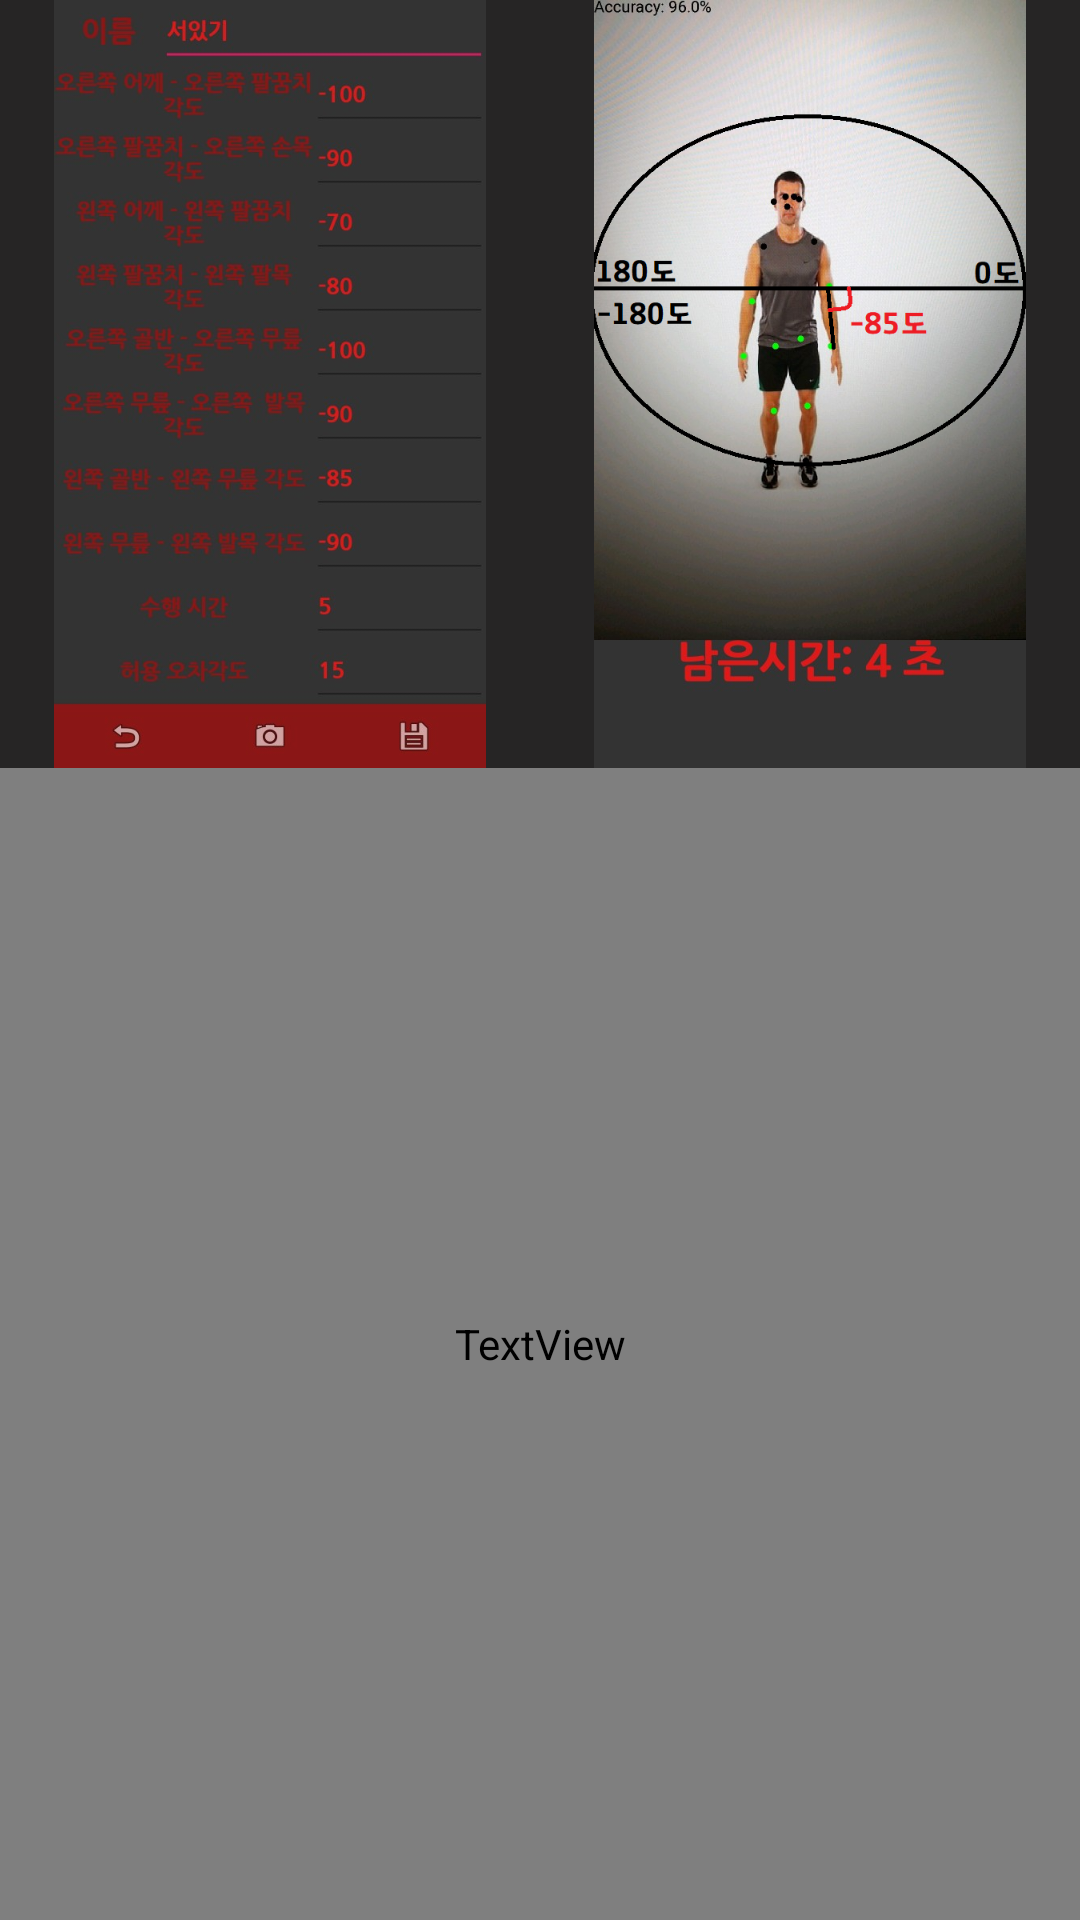

Android layout source for this screen:
<!-- AndroidManifest.xml: application theme AppTheme -->
<!-- res/layout/activity_tufive.xml -->
<?xml version="1.0" encoding="utf-8"?>
<androidx.constraintlayout.widget.ConstraintLayout xmlns:android="http://schemas.android.com/apk/res/android"
    xmlns:app="http://schemas.android.com/apk/res-auto"
    xmlns:tools="http://schemas.android.com/tools"
    android:layout_width="match_parent"
    android:layout_height="match_parent"
    tools:context=".Tufive">
    <LinearLayout
        android:id="@+id/layout"
        android:layout_width="match_parent"
        android:layout_height="match_parent"
        android:background="@color/backgroundColor"
        android:orientation="vertical">

        <LinearLayout
            android:layout_width="match_parent"
            android:layout_height="0dp"
            android:layout_weight="4"
            android:orientation="horizontal">

            <ImageView
                android:id="@+id/imageView4"
                android:layout_width="0dp"
                android:layout_height="match_parent"
                android:layout_weight="1"
                app:srcCompat="@drawable/listspage2" />

            <ImageView
                android:id="@+id/imageView2"
                android:layout_width="0dp"
                android:layout_height="match_parent"
                android:layout_weight="1"
                app:srcCompat="@drawable/examplelist" />
        </LinearLayout>

        <TextView
            android:id="@+id/textView18"
            android:layout_width="match_parent"
            android:layout_height="0dp"
            android:layout_weight="6"
            android:fontFamily="@font/font"
            android:text="정적운동을 추가하거나 편집할 때 나타나는 화면입니다. 신체가 이루는 각도를 입력하고 수행 시간, 허용 오차각도를 설정합니다.카메라 버튼을 눌러 촬영을 해 카메라 속 사람이 이루는 각도를 가져올 수 있습니다. 저장 버튼을 눌러 저장합니다. 오른쪽 화면은 신체가 이루는 각도의 예시입니다. 화면을 기준으로 오른쪽이 0도에서부터 시작해 왼쪽이 각각 180도, -180도까지 이어집니다."
            android:textColor="@color/ksw_md_solid_disable"
            android:textSize="24sp" />

    </LinearLayout>
</androidx.constraintlayout.widget.ConstraintLayout>
<!-- resources referenced by this layout -->
<resources>
  <color name="backgroundColor">#262525</color>
  <!-- drawable examplelist: png bitmap (drawable, 684835 bytes) -->
  <!-- drawable listspage2: jpg bitmap (drawable, 36689 bytes) -->
  <style name="AppTheme" parent="Theme.AppCompat.Light.DarkActionBar">
          
          <item name="colorPrimary">@color/colorPrimary</item>
          <item name="colorPrimaryDark">@color/colorPrimaryDark</item>
          <item name="colorAccent">@color/colorAccent</item>
          
          <item name="windowActionBar">false</item>
          <item name="windowNoTitle">true</item>
          
          <item name="android:windowFullscreen">true</item>
  
      </style>
  <color name="colorPrimary">#008577</color>
  <color name="colorPrimaryDark">#00574B</color>
  <color name="colorAccent">#D81B60</color>
</resources>
